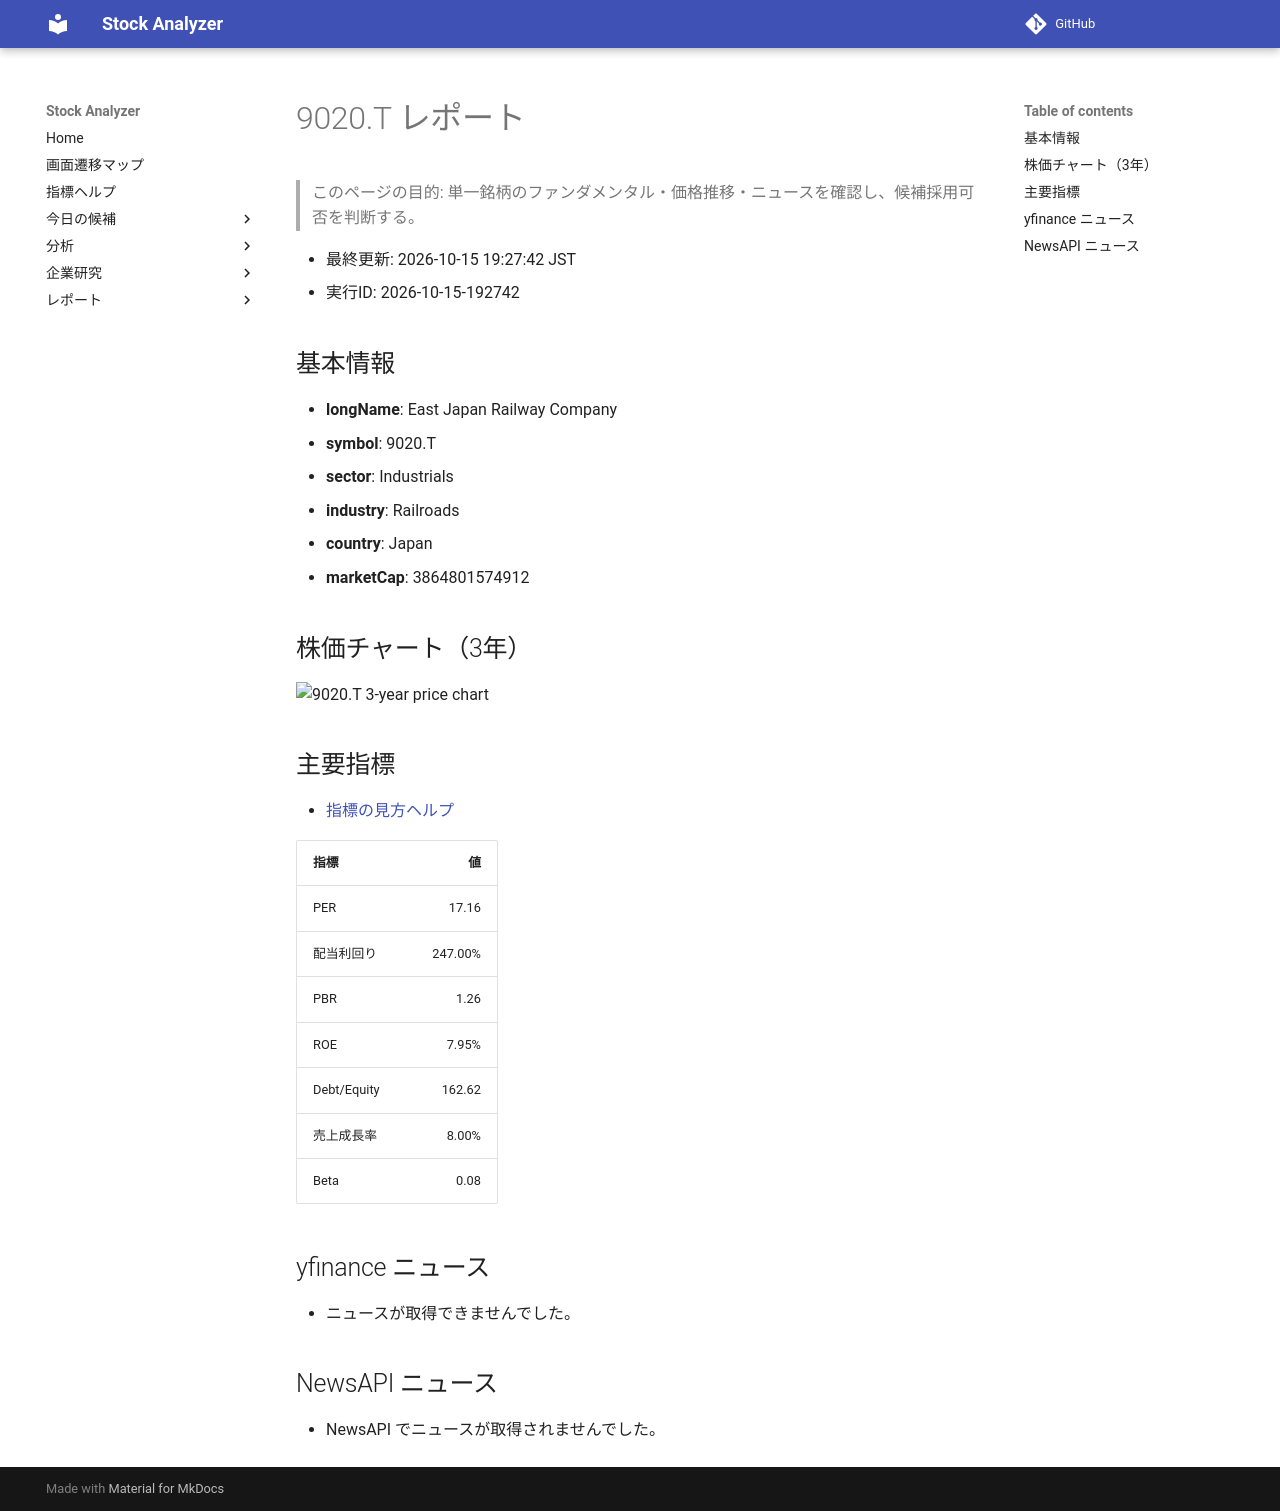

repository: Yumi-note/Making-APP · page: reports/2026-10-15/192742/9020_T/index.html · generator: mkdocs

# 9020.T レポート

> このページの目的: 単一銘柄のファンダメンタル・価格推移・ニュースを確認し、候補採用可否を判断する。

- 最終更新: 2026-10-15 19:27:42 JST
- 実行ID: 2026-10-15-192742

## 基本情報

- **longName**: East Japan Railway Company
- **symbol**: 9020.T
- **sector**: Industrials
- **industry**: Railroads
- **country**: Japan
- **marketCap**: 3864801574912

## 株価チャート（3年）

![9020.T 3-year price chart](9020_T_3y.png)

## 主要指標

- [指標の見方ヘルプ](../../../../indicators.md)

| 指標 | 値 |
|---|---:|
| PER | 17.16 |
| 配当利回り | 247.00% |
| PBR | 1.26 |
| ROE | 7.95% |
| Debt/Equity | 162.62 |
| 売上成長率 | 8.00% |
| Beta | 0.08 |

## yfinance ニュース

- ニュースが取得できませんでした。

## NewsAPI ニュース

- NewsAPI でニュースが取得されませんでした。
